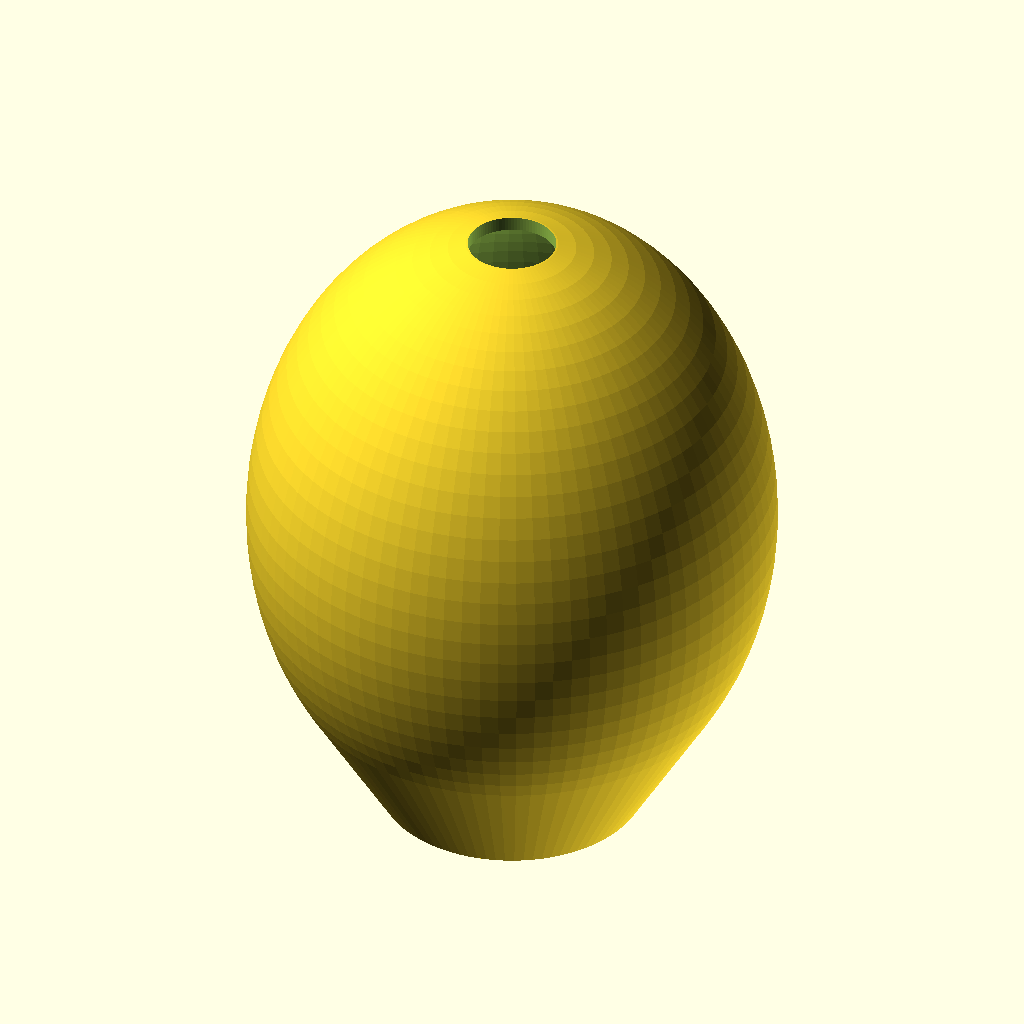
Cell 1: rendered with the file's own defaults.
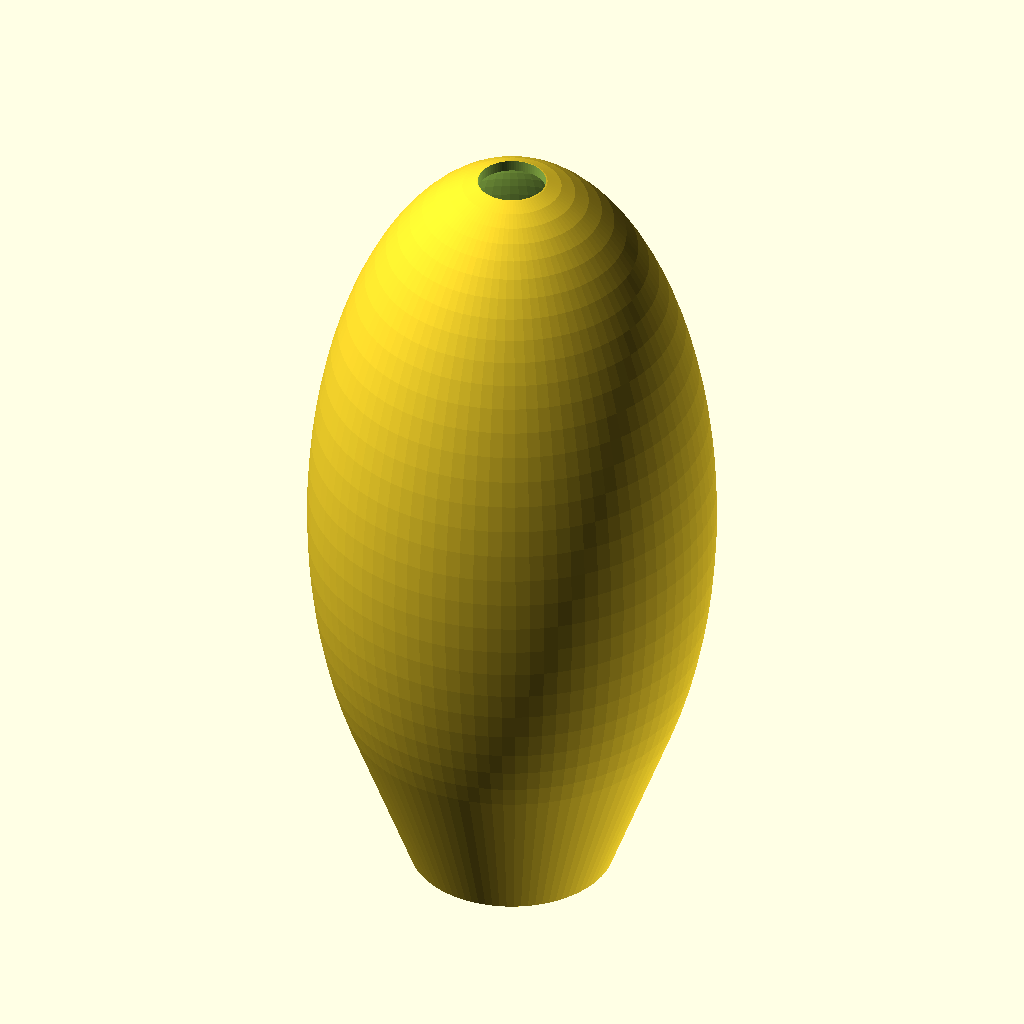
Cell 2: height_factor = 2 (everything else at default).
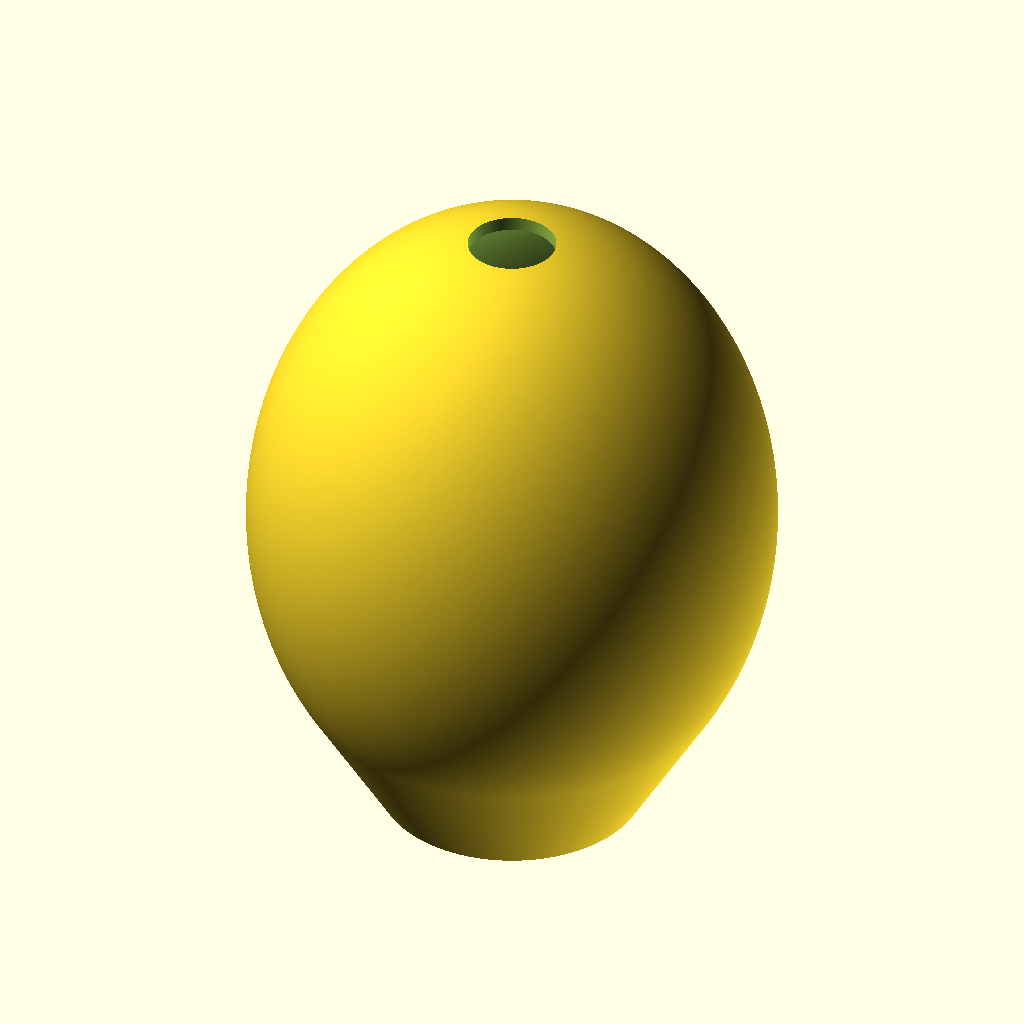
Cell 3 — set_fn_value set to 360, the other parameters unchanged.
All cells are drawn from the same view direction (rotation 55°, 0°, 25°, orthographic, colour scheme Cornfield), but the view is re-fitted for each cell, so position and scale can differ between cells as well as the parameter.
OpenSCAD source file inputs/thingiverse/files/thing-3037626/files/Rattle.scad:
// Rattle
// author: Benedict Endemann
// https://www.thingiverse.com/thing:3037626

////////// Thingiverse Customizer //////////
diameter = 30; // [25:1:150]
height_factor = 1.25; // [0.5:0.05:2]
wall_thickness = 0.8; // [0.1:0.1:4]
set_fn_value = 90; // [15:1:360]
$fn = set_fn_value;
////////// Thingiverse Customizer //////////

rattle(
    diameter       = diameter,
    height_factor  = height_factor,
    wall_thickness = wall_thickness
);

module rattle(
    diameter       = 30,
    height_factor  = 1.25,
    wall_thickness = 0.8
) {
    translate([
        0,
        0,
        diameter * height_factor / 2
    ])
        difference() {

            hull() {

                // basic sphere
                resize([
                    diameter,
                    diameter,
                    diameter * height_factor
                ])
                    sphere(
                        d = diameter
                    );

                // cylinder as socket
                translate([
                    0,
                    0,
                    -diameter * height_factor / 2
                ])
                    cylinder(
                        d = diameter / 2,
                        h = diameter * height_factor / 2
                    );
            }

            // remove inside of sphere
            resize([
                diameter - wall_thickness * 2,
                diameter - wall_thickness * 2,
                diameter * height_factor - wall_thickness * 2
            ])
                sphere(
                    d = diameter
                );


            // make hole in top
           cylinder(
                d = diameter / 3 / 2,
                h = diameter * height_factor
            );
        }

    // add pea holder
    cylinder(
        d = diameter / 10,
        h = diameter * height_factor / 15 + diameter / 3 / 2
    );

    // add pea
    translate([
        0,
        0,
        diameter * height_factor / 15 + diameter / 3 / 2
    ])
        sphere(
            d = diameter / 3
        );
}
Customizer parameters (derived from the source; name, type, default, range or options):
diameter: number, default 30, range 25 to 150, step 1
height_factor: number, default 1.25, range 0.5 to 2, step 0.05
wall_thickness: number, default 0.8, range 0.1 to 4, step 0.1
set_fn_value: number, default 90, range 15 to 360, step 1
